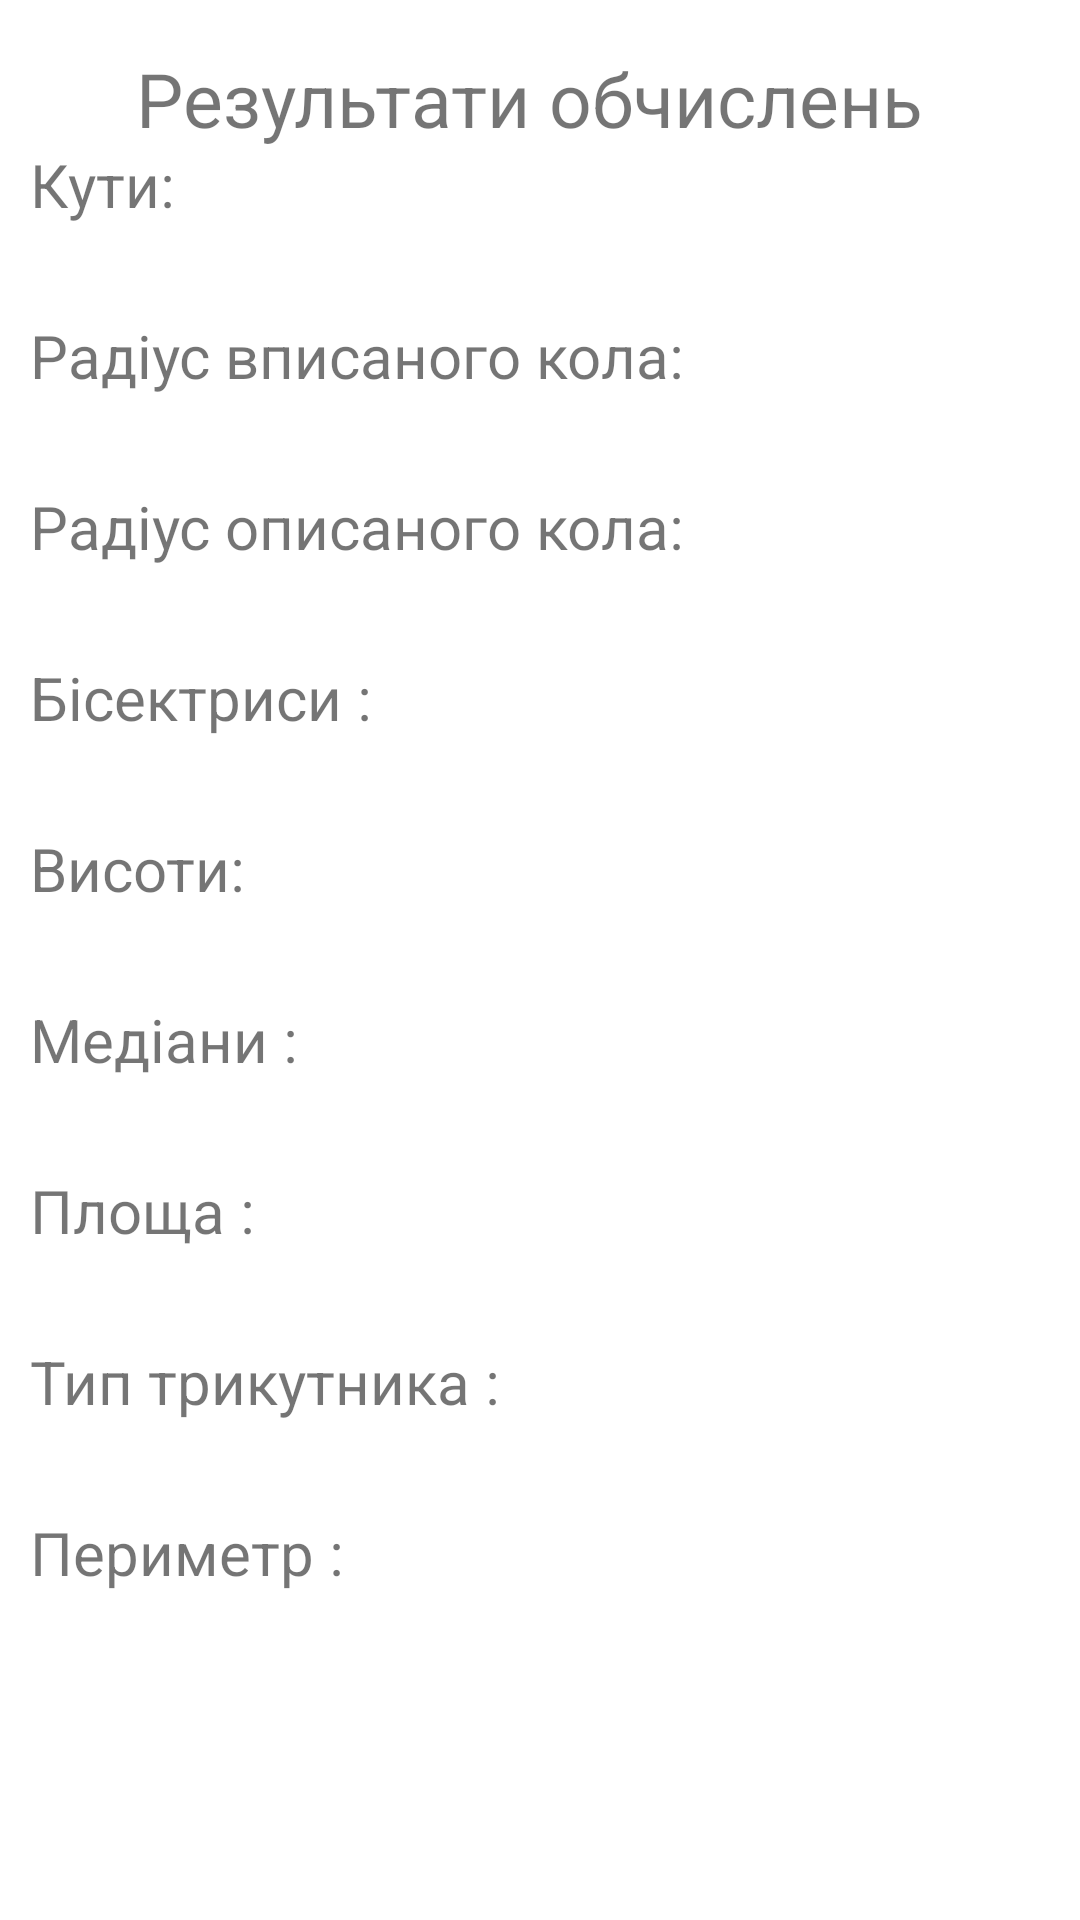

Reconstruct the res/layout file that produces this screen, plus the resources it refers to.
<!-- AndroidManifest.xml: application theme Theme.TriangleGeometry -->
<!-- res/layout/second_activity.xml -->
<?xml version="1.0" encoding="utf-8"?>
<androidx.constraintlayout.widget.ConstraintLayout xmlns:android="http://schemas.android.com/apk/res/android"
    xmlns:app="http://schemas.android.com/apk/res-auto"
    xmlns:tools="http://schemas.android.com/tools"
    android:layout_width="match_parent"
    android:layout_height="match_parent"
    tools:context=".SecondActivity">

    <TextView
        android:id="@+id/textView2"
        android:layout_width="wrap_content"
        android:layout_height="wrap_content"
        android:layout_marginTop="16dp"
        android:text="Результати обчислень "
        android:textSize="25dp"
        app:layout_constraintEnd_toEndOf="parent"
        app:layout_constraintHorizontal_bias="0.498"
        app:layout_constraintStart_toStartOf="parent"
        app:layout_constraintTop_toTopOf="parent" />

    <LinearLayout
        android:layout_width="match_parent"
        android:layout_height="match_parent"
        android:layout_marginStart="10dp"
        android:orientation="vertical">

    <TextView
        android:id="@+id/txt1"
        android:layout_width="wrap_content"
        android:layout_height="wrap_content"
        android:layout_marginTop="48dp"
        android:text="Кути: "
        android:textSize="20dp" />

    <TextView
        android:id="@+id/txt2"
        android:layout_width="wrap_content"
        android:layout_height="wrap_content"
        android:layout_marginTop="30dp"
        android:text="Радіус вписаного кола: "
        android:textSize="20dp" />

    <TextView
        android:id="@+id/txt3"
        android:layout_width="wrap_content"
        android:layout_height="wrap_content"
        android:layout_marginTop="30dp"
        android:text="Радіус описаного кола: "
        android:textSize="20dp" />

    <TextView
        android:id="@+id/txt4"
        android:layout_width="wrap_content"
        android:layout_height="wrap_content"
        android:layout_marginTop="30dp"
        android:text="Бісектриси : "
        android:textSize="20dp" />

    <TextView
        android:id="@+id/txt5"
        android:layout_width="wrap_content"
        android:layout_height="wrap_content"
        android:layout_marginTop="30dp"
        android:text="Висоти: "
        android:textSize="20dp" />

    <TextView
        android:id="@+id/txt6"
        android:layout_width="wrap_content"
        android:layout_height="wrap_content"
        android:layout_marginTop="30dp"
        android:text="Медіани : "
        android:textSize="20dp" />

    <TextView
        android:id="@+id/txt7"
        android:layout_width="wrap_content"
        android:layout_height="wrap_content"
        android:layout_marginTop="30dp"
        android:text="Площа : "
        android:textSize="20dp" />

    <TextView
        android:id="@+id/txt9"
        android:layout_width="wrap_content"
        android:layout_height="wrap_content"
        android:layout_marginTop="30dp"
        android:text="Тип трикутника : "
        android:textSize="20dp" />

    <TextView
        android:id="@+id/txt8"
        android:layout_width="wrap_content"
        android:layout_height="wrap_content"
        android:layout_marginTop="30dp"
        android:text="Периметр : "
        android:textSize="20dp" />

    </LinearLayout>


</androidx.constraintlayout.widget.ConstraintLayout>
<!-- resources referenced by this layout -->
<resources>
  <style name="Theme.TriangleGeometry" parent="Theme.MaterialComponents.DayNight.DarkActionBar">
          
          <item name="colorPrimary">@color/purple_500</item>
          <item name="colorPrimaryVariant">@color/purple_700</item>
          <item name="colorOnPrimary">@color/white</item>
          
          <item name="colorSecondary">@color/teal_200</item>
          <item name="colorSecondaryVariant">@color/teal_700</item>
          <item name="colorOnSecondary">@color/black</item>
          
          <item name="android:statusBarColor" tools:targetApi="l">?attr/colorPrimaryVariant</item>
          
      </style>
  <!-- not gathered from this repository: default colours our renderer supplied (Android Studio template values) -->
  <color name="purple_500">#FF6200EE</color>
  <color name="purple_700">#FF3700B3</color>
  <color name="teal_200">#FF03DAC5</color>
  <color name="teal_700">#FF018786</color>
  <color name="black">#FF000000</color>
  <color name="white">#FFFFFFFF</color>
</resources>
